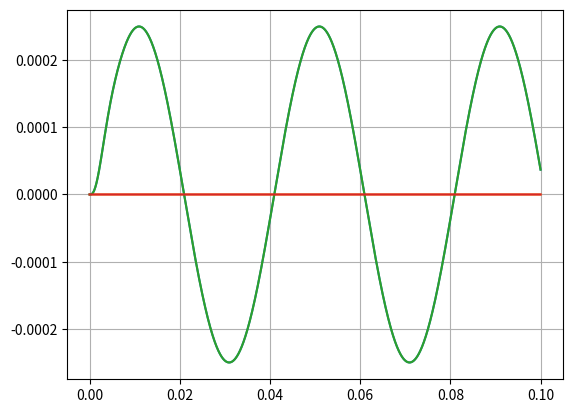
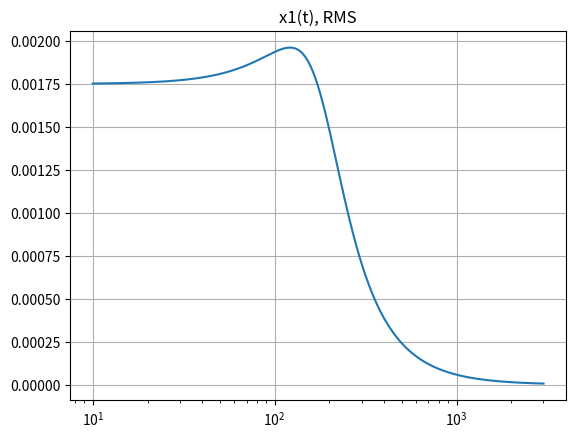

Write the Python code that produced these figures, in order.
# This file is part of Speaker Calculator - Loudspeaker design and calculations tool
# Copyright (C) 2025 - Kerem Basaran
# https://github.com/kbasaran
__email__ = "kbasaran@gmail.com"

# Linecraft is free software: you can redistribute it and/or
# modify it under the terms of the GNU General Public License
# as published by the Free Software Foundation, either version 3
# of the License, or (at your option) any later version.

# Linecraft is distributed in the hope that it will be useful,
# but WITHOUT ANY WARRANTY; without even the implied warranty of
# MERCHANTABILITY or FITNESS FOR A PARTICULAR PURPOSE.
# See the GNU General Public License for more details.

# You should have received a copy of the GNU General Public
# License along with Speaker Calculator. If not, see <https://www.gnu.org/licenses/>

import dataclasses as dtc
from functools import cached_property
import numpy as np
import sympy as smp
import sympy.physics.mechanics as mech
from sympy.solvers import solve
from scipy import signal
import pandas as pd
from sympy.abc import t


"""
https://www.micka.de/en/introduction.php

Glossary of Symbols:

fS: Resonance frequency of driver

VAS: Volume of air having the same acoustic compliance as driver suspension

QTS: total Q of driver at fS

RE: dc resistance of driver voice coil

LE: voice-coil inductance
(it is only used for voice-coil impedance diagram)

QMS: Q of driver at fS considering driver nonelectrical losses only

QES: Q of driver at fS considering electrical resistance RE only

Rg: output resistance of source (represents any resistances between source and driver - for example resistance of crossover inductor)

QE: Q of driver at fS considering system electrical resistance RE and Rg only

QT: total Q of driver at fS including all system resistances

QL: enclosure Q at fB resulting from leakage losses

fB: resonance frequency of vented enclosure

QTC: total Q of system at fC including all system resistances

fC: resonance frequency of closed box

VB: Net internal volume of enclosure (without port volume!)

RAP: Acoustic resistance of port losses

RAL: Acoustic resistance of enclosure losses caused by leakage

RAB: Acoustic resistance of enclosure losses caused by internal energy absorption

Pe: nominal electrical input power (defined through Re): Pe=Re*(eg/(Rg+Re))2

eg: open-circuit output voltage of source
"""


"""
from another source:
    
Ql is the system's Q at Fb due to leakage losses (sealing of the cabinet, etc.).

Qa is the system's Q at Fb due to absorption losses.

Qp is the system's Q at Fb due to port losses (turbulence, viscosity, etc.).

"""

def calculate_air_mass(Sd: float) -> float:
    """
    Air mass on diaphragm; the difference between Mms and Mmd.
    m2 in, kg out
    """
    return 1.13*(Sd)**(3/2)


def calculate_Lm(Bl, Re, Mms, Sd, RHO=1.1839, c_air=(101325 * 1.401 / 1.1839)**0.5):
    "Calculate Lm@Re, 1W, 1m."
    if Sd == 0:
        return -np.inf
    elif Sd < 0:
        raise RuntimeError("Surface area cannot have a negative value: " + Sd)

    w_ref = 10**-12
    I_1W_per_m2 = RHO * Bl**2 * Sd**2 / c_air / Re / Mms**2 / 2 / np.pi
    P_over_I_half_space = 1/2/np.pi  # m²
    return 10 * np.log10(I_1W_per_m2 * P_over_I_half_space / w_ref)


def calculate_coil_to_bottom_plate_clearance(Xpeak):
    """
    Proposed clearance for given Xpeak value.

    All values in basic SI units.
    """
    proposed_clearance = 1e-3 + (Xpeak - 3e-3) / 5
    return Xpeak + proposed_clearance


def calculate_SPL(settings: object, xty: tuple, Sd: float):
    # SPL calculation with simplified radiation impedance * acceleration
    # xty: RMS velocity of the disc along its axis, per frequency
    a = np.sqrt(Sd/np.pi)  # piston radius
    freqs = np.array(xty[0]).flatten()
    p0 = 0.5 * 1j * freqs*2*np.pi * settings.RHO * a**2 * np.array(xty[1]).flatten()
    pref = 2e-5
    SPL = 20*np.log10(np.abs(p0)/pref)
    return freqs, SPL


@dtc.dataclass
class Wire:
    name: str
    wire_type: str
    nominal_size: float
    shape: str
    w_avg: float
    h_avg: float
    w_max: float
    resistance: float  # ohm/m
    mass_density: float  # kg/m
    notes: str
    
    def __post_init__(self):
        self.shape = self.shape.lower()
    
    def get_summary(self) -> str:
        "Summary in markup language."
        return f"{self.name}        {self.shape[0].upper() + self.shape[1:]}"
                

@dtc.dataclass
class Coil:
    carrier_OD: float
    wire: Wire
    N_windings: tuple
    w_stacking_coef: float
    
    def _calc_turn_radius_per_layer(self):
        turn_radii_wire_center_to_axis = list()
        for i_layer in range(len(self.N_windings)):
            if i_layer == 0:
                turn_radii_wire_center_to_axis.append(
                    self.carrier_OD/2 + self.wire.w_avg/2
                    )
            else:
                turn_radii_wire_center_to_axis.append(
                    self.carrier_OD/2 + self.wire.w_avg/2
                    + (self.w_stacking_coef * i_layer * self.wire.w_avg)
                    )
        return turn_radii_wire_center_to_axis

    def total_wire_length(self):
        wire_length_per_layer = [2 * np.pi * radius * self.N_windings[i_layer] for i_layer, radius in enumerate(self.turn_radii)]
        return sum(wire_length_per_layer)

    def __post_init__(self):
        if not all([i > 0 for i in self.N_windings]):
            raise RuntimeError("Coil has layers with 0 windings.")
        self.turn_radii = self._calc_turn_radius_per_layer()
        self.N_layers = len(self.N_windings)
        self.h_winding = self.wire.h_avg * self.N_windings[0]
        self.mass = self.total_wire_length() * self.wire.mass_density
        self.Re = self.total_wire_length() * self.wire.resistance
        
        self.w_max = self.wire.w_max * self.N_layers
        self.w_nom = self.wire.w_avg * (1 + (self.N_layers - 1) * self.w_stacking_coef)

        self.OD_nom = 2 * self.turn_radii[-1] + self.wire.w_avg
        self.OD_max = self.carrier_OD + 2 * self.w_max

        self.name = (str(self.N_layers) + "L " + self.wire.name).strip()
        section_total_area = self.w_nom * self.h_winding
        if self.wire.shape == "circular":
            section_conductor_area = self.wire.nominal_size**2 * np.pi / 4 * sum(self.N_windings)
            self.fill_ratio = section_conductor_area / section_total_area
        elif self.wire.shapre == "rectangular":
            section_conductor_area = self.wire.nominal_size**2 * sum(self.N_windings)
            self.fill_ratio = section_conductor_area / section_total_area
        else:
            self.fill_ratio = np.nan
            raise ValueError("Unrecognized shape definition for wire {self.wire.name}: {self.wire.shape}")
    
    def get_wire_name_and_layers(self):
        return (
            self.wire.name,
            self.N_layers,
            )

    def get_summary(self) -> str:
        "Summary in markup language."
        summary = ("#### Winding"
                   "<br></br>"
                   f"{self.wire.name} - {self.wire.shape[0].upper() + self.wire.shape[1:]}"
                   "<br></br>"
                   f"N<sub>windings_total</sub>: {sum(self.N_windings)}"
                   "<br></br>"
                   f"N<sub>windings_per_layer</sub>:\n{self.N_windings}"
                   "<br></br>"
                   f"m<sub>windings</sub>: {(self.mass * 1e3):.4g} g"
                   "<br></br>"
                   f"Fill ratio: {self.fill_ratio * 100:.3g} %"

                   "  \n"                   
                   "##### Dimensions"
                   "<br></br>"
                   f"L<sub>total</sub>: {self.total_wire_length():.3g} m        "
                   f"h<sub>nom</sub> : {self.h_winding * 1000:.4g} mm"
                   "<br></br>"
                   f"w<sub>nom</sub> : {self.w_nom*1e3:.4g} mm        w<sub>max</sub> : {self.w_max*1e3:.4g} mm"
                   "<br></br>"
                   f"OD<sub>nom</sub> : {self.OD_nom*1e3:.4g} mm        OD<sub>max</sub> : {self.OD_max*1e3:.4g} mm"

                   )
        return summary


def wind_coil(wire: Wire,
              N_layers: int,
              w_stacking_coef: float,
              carrier_OD: float,
              h_winding_target: float,
              reduce_per_layer: float,
              ) -> Coil:
    "Create coil object based on given data."

    def N_winding_for_single_layer(i_layer: int) -> int:
        "Calculate the number of windings that fit on one layer of coil."
        # 1 winding less on each stacked layer if stacking coefficient is less than or equal to 0.9
        n_winding = h_winding_target / wire.h_avg - i_layer * reduce_per_layer
        return int(round(n_winding))

    N_windings = [N_winding_for_single_layer(i_layer) for i_layer in range(N_layers)]
    if any([N_winding < 1 for N_winding in N_windings]):
        raise ValueError("Some layers were impossible")

    return Coil(carrier_OD, wire, N_windings, w_stacking_coef)


def calculate_voltage(excitation_value, excitation_type, Re=None, Rnom=None):
    "Simplify electrical input definition to a voltage value."
    match excitation_type:

        case "Wn":
            if not Rnom:
                raise ValueError("Need to provide nominal impedance to calculate Wn")
            else:
                input_voltage = (excitation_value * Rnom) ** 0.5

        case "W":
            if not Re:
                raise ValueError("Need to provide Re to calculate W")
            else:
                input_voltage = (excitation_value * Re) ** 0.5

        case "V":
            input_voltage = excitation_value

        case _:
            raise ValueError("excitation type must be one of (V, W, Wn)")

    return input_voltage


@dtc.dataclass
class Motor:
    coil: Coil
    Bavg: float
    h_top_plate: float = None
    t_former : float = None
    airgap_clearance_inner: float = None
    airgap_clearance_outer: float = None
    h_former_under_coil: float = None

    """
    Coil and motor parameters of speaker.

    Parameters
    ----------
    coil : Coil
        Coil winding object.
    Bavg : float
        Average magnetic field on the total height of coil in rest position.
    """
    def get_summary(self) -> str:
        "Summary in markup language."
        summary = (
            "### Motor"
            "<br></br>"
            f"Overhang : {(self.coil.h_winding - self.h_top_plate) *500:.4g} mm"
            "<br></br>"
            f"OD<sub>pole piece</sub> : {(self.coil.carrier_OD - 2 * (self.t_former + self.airgap_clearance_inner)) * 1000:.4g} mm"
            "<br></br>"
            f"ID<sub>top plate</sub> : {(self.coil.OD_max + 2 * self.airgap_clearance_outer) * 1000:.4g} mm"
            
            "<br/>  \n"
            f"{self.coil.get_summary()}"
            )

        return summary


@dtc.dataclass
class SpeakerDriver:
    """
    Speaker driver class.
    Mostly to carry data. It also does some Thiele & Small calculations.
    Does not make frequency dependent calculations such as SPL, Impedance.
    """
    settings: object
    fs: float
    Sd: float
    Qms: float
    Bl: float = None  # provide only if motor is None
    Re: float = None  # provide only if motor is None
    Mms: float = None  # provide only if both motor and Mmd are None
    Mmd: float = None  # provide only if both motor and Mms are None
    motor: None | Motor = None  # None or 'Motor' instance
    dead_mass: float = None  # provide only if motor is 'Motor' instance
    Rs: float = 0  # resistance between the coil and the speaker terminals (leadwire etc.). provide only if motor is 'Motor' instance.
    Xpeak: float = None

    def __post_init__(self):

        # verification when speaker is specified without a motor object
        if self.motor is None and self.Rs != 0:
            raise RuntimeError("Do not define leadwire resistance Rs when Re is already defined.")

        # when a motor object is provided
        if isinstance(self.motor, Motor) and self.dead_mass is not None:
            # check if some parameters are specified twice
            already_available_in_Motor = ("Bl", "Re")
            if not all([getattr(self, val) is None for val in already_available_in_Motor]):
                raise RuntimeError("These attributes should not be specified when motor is already specified:"
                                   f"\n{already_available_in_Motor}")
            # derive parameters using info from Motor
            self.Bl = self.motor.coil.total_wire_length() * self.motor.Bavg
            self.Re = self.motor.coil.Re + self.Rs
            try:
                if "Mms" in locals().keys():
                    raise RuntimeError("Double definition. 'Mms' should not be defined in object instantiation"
                                       " when 'motor' is already defined.")
                self.Mmd = self.dead_mass + self.motor.coil.mass
                self.Mms = self.Mmd + calculate_air_mass(self.Sd)
            except NameError:
                raise RuntimeError("Unable to calculate 'Mms' and/or 'Mmd' with known parameters.")
        # no motor object is provided, directly Mms given    
        elif self.Mms is not None:
            if self.Mmd is not None:
                raise RuntimeError("Not allowed to define both Mmd and Mms in 'SpeakerDriver' object instantion.")
            self.Mmd = self.Mms - calculate_air_mass(self.Sd)
        # no motor object is provided, directly Mmd given
        elif self.Mmd is not None:
            self.Mms = self.Mmd + calculate_air_mass(self.Sd)
        # not enough info provided
        else:
            raise ValueError("Insufficient parameters. Define [motor, dead_mass], Mmd or Mms.")

        # more derived parameters
        self.Kms = self.Mms * (self.fs * 2 * np.pi)**2
        self.Rms = (self.Mms * self.Kms)**0.5 / self.Qms
        self.Ces = self.Bl**2 / self.Re
        self.Qts = (self.Mms * self.Kms)**0.5 / (self.Rms + self.Ces)
        self.Qes = (self.Mms * self.Kms)**0.5 / self.Ces
        zeta_speaker = 1 / 2 / self.Qts
        self.fs_damped = self.fs * (1 - 2 * zeta_speaker**2)**0.5  # complex number if overdamped system
        self.Lm = calculate_Lm(self.Bl, self.Re, self.Mms, self.Sd, self.settings.RHO, self.settings.c_air)  # sensitivity per W@Re
        self.Vas = self.settings.Kair / self.Kms * self.Sd**2

    def get_summary(self) -> str:
        "Summary in markup language."
        summary = ("## Speaker unit"
                   "<br></br>"
                   f"L<sub>m</sub> : {self.Lm:.2f} dBSPL        "
                   f"R<sub>e</sub> : {self.Re:.2f} ohm"
                   "<br></br>"
                   f"Bl : {self.Bl:.4g} Tm        "
                   f"Bl²/R<sub>e</sub> : {self.Bl**2/self.Re:.3g} N²/W"
                   "<br></br>"
                   f"Q<sub>es</sub> : {self.Qes:.3g}        "
                   f"Q<sub>ts</sub> : {self.Qts:.3g}"
                   "<br></br>"
                   f"V<sub>as</sub> : {self.Vas * 1e3:.4g} l"
                   
                   "<br/>  \n"
                   f"#### Mass and suspension"
                   "<br></br>"
                   f"M<sub>ms</sub> : {self.Mms*1000:.4g} g        "
                   f"M<sub>md</sub> : {self.Mmd*1000:.4g} g"
                   "<br></br>"
                   f"K<sub>ms</sub> : {self.Kms / 1000:.4g} N/mm        "
                   f"R<sub>ms</sub> : {self.Rms:.4g} kg/s"

                   "<br/>  \n"
                   "#### Displacement"
                   "<br></br>"
                   f"X<sub>peak</sub> : {self.Xpeak*1000:.3g} mm"
                   )

        if self.motor is not None:
            Xcrash = calculate_coil_to_bottom_plate_clearance(self.Xpeak)
            summary += f"      X<sub>crash</sub> : {Xcrash*1000:.3g} mm (recomm.)"
            summary += "<br/>  \n"
            summary += self.motor.get_summary()

        return summary


@dtc.dataclass
class Enclosure:
    # All units are SI
    settings: object
    Vb: float
    Qa: float
    Ql: float = np.inf
    
    def Vba(self):  # effective acoustical volume
        return self.Vb

    def K(self, Sd):
        return Sd**2 * self.settings.Kair / self.Vba()

    def R(self, Sd, Mms, Kms):
        # return ((Kms + self.K(Sd)) * Mms)**0.5 / self.Qa + ((Kms + self.K(Sd)) * Mms)**0.5 / self.Ql
        return ((Kms + self.K(Sd)) * Mms)**0.5 / self.Qa

    # def Vba(self):  # acoustical volume higher than actual due to internal damping
    #     # below formula is shown in GUI tooltip. Update tooltip if modifiying.
    #     return self.Vb * (0.94/self.Qa + 1)  # based on results from UniBox. Original source of formula not found.


@dtc.dataclass
class ParentBody:
    # All units are SI
    m: float
    k: float
    c: float

    def zeta(self, coupled_masses=0):
        # damping ratio
        return self.c / 2 / ((self.m + coupled_masses) * self.k)**0.5

    def Q(self, coupled_masses=0):
        if self.c > 0:
            return 1 / 2 / self.zeta(coupled_masses)
        else:
            return np.inf

    def f(self, coupled_masses=0):
        # undamped natural frequency a.k.a. resonance frequency
        f2_undamped = 1 / 2 / np.pi * (self.k / (self.m + coupled_masses))**0.5
        # f2_damped = f2_undamped * (1 - 2 * self.zeta()**2)**0.5
        # if np.iscomplex(f2_damped):
        #     f2_damped = None
        return f2_undamped



@dtc.dataclass
class PassiveRadiator:
    # All units are SI
    m: float  # without coupled air mass. a.k.a mmd_pr.
    k: float  # kmpr
    c: float  # rmpr
    Spr: float  # surface area

        
    def m_s(self):
        # passive radiator with coupled air mass included. a.k.a. mpr.
        return self.m + calculate_air_mass(self.Spr)
    
    def f(self):
        return 1 / 2 / np.pi * (self.k / self.m_s())**0.5

    def Q(self):
        return (self.k * self.m_s())**0.5 / self.c
                

def make_state_matrix_A(state_vars, state_diffs, sols):
    # State matrix

    matrix = []
    for state_diff in state_diffs:
        # Each row corresponds to the differential of a state variable
        # as listed in state_diffs
        # e.g. x1_t, x1_tt, x2_t, x2_tt

        # find coefficients of each state variable
        if state_diff in state_vars:
            coeffs = [int(state_vars[i] == state_diff) for i in range(len(state_vars))]
        elif state_diff in sols.keys():
            coeffs = [sols[state_diff].coeff(state_var) for state_var in state_vars]
        else:
            coeffs = np.zeros(len(state_vars))

        matrix.append(coeffs)

    return smp.Matrix(matrix)


def make_state_matrix_B(state_vars, state_diffs, input_vars, sols):
    # Input matrix

    matrix = []
    for state_diff in state_diffs:
        # Each row corresponds to the differential of a state variable
        # as listed in state_diffs
        # e.g. x1_t, x1_tt, x2_t, x2_tt
        
        # # find coefficients of each state variable
        if state_diff not in sols.keys():
            coeffs = np.zeros(len(input_vars))
        else:
            coeffs = [sols[state_diff].coeff(input_var) for input_var in input_vars]

        # # find coefficients of each state variable
        # if state_diff in sols.keys():
        #     coeffs = [sols[state_diff].coeff(input_var) for input_var in input_vars]
        # else:
        #     coeffs = np.zeros(len(input_vars))

        matrix.append(coeffs)
        
    return smp.Matrix(matrix)


@dtc.dataclass
class SpeakerSystem:
    speaker: SpeakerDriver
    Rs: float = 0  # series electrical resistance to the speaker terminals.
                    # may be inside the amp or in the cables to the speaker terminals
    enclosure: None | Enclosure = None
    parent_body: None | ParentBody = None
    passive_radiator: None | PassiveRadiator = None
    dir_pr: int = 1

    def __post_init__(self):
        self.settings = self.speaker.settings
        self._build_symbolic_ss_model()
        self.update_values()

    def _build_symbolic_ss_model(self):
        # Static symbols
        Mms, M2, Mpr = smp.symbols("M_ms, M_2, M_pr", real=True, positive=True)
        Kms, K2, Kpr = smp.symbols("K_ms, K_2, K_pr", real=True, positive=True)
        Rms, R2, Rpr = smp.symbols("R_ms, R_2, R_pr", real=True, positive=True)
        Kair, Vba, Rb = smp.symbols("Kair, V_ba, R_b", real=True, positive=True)
        Sd, Spr, Bl, Re, R_serial = smp.symbols("S_d, S_pr, Bl, R_e, R_serial", real=True, positive=True)
        # Direction coefficient for passive radiator
        # 1 if same direction with speaker, 0 if orthogonal, -1 if reverse direction

        # Dynamic symbols
        x1, x2 = mech.dynamicsymbols("x(1:3)")
        xpr = mech.dynamicsymbols("x_pr")
        p_housing = mech.dynamicsymbols("p_housing")
        i_coil = mech.dynamicsymbols("i_coil")
        Vsource = mech.dynamicsymbols("V_source", real=True)

        # Derivatives
        x1_t, x1_tt = smp.diff(x1, t), smp.diff(x1, t, t)
        x2_t, x2_tt = smp.diff(x2, t), smp.diff(x2, t, t)
        xpr_t, xpr_tt = smp.diff(xpr, t), smp.diff(xpr, t, t)

        # define state space system
        eqns = [    

                (
                 - Mms * x1_tt
                 - (Rms + Rb) * (x1_t - x2_t)
                 - Kms * (x1 - x2)

                 + p_housing * Sd
                 + i_coil * Bl
                 ),

                (
                 - M2 * x2_tt
                 - R2 * x2_t
                 - K2 * x2
                 
                 + (Rms + Rb) * (x1_t - x2_t)
                 + Kms * (x1 - x2)

                 + (Rpr + Rb) * (xpr_t - x2_t)
                 + Kpr * (xpr - x2)
                 
                 - p_housing * Sd
                 - p_housing * Spr

                 - i_coil * Bl
                 ),

                (
                 - Mpr * xpr_tt
                 - (Rpr + Rb) * (xpr_t - x2_t)
                 - Kpr * (xpr - x2)

                 + p_housing * Spr
                 ),
                
                ]
        
        temp_eqns = eqns.copy()
        eqns = []
        for eqn in temp_eqns:
            temp = eqn.subs(p_housing, - (Kair / Vba * (Spr * xpr + Sd * x1)))
            temp = temp.subs(i_coil, (Vsource - Bl*(x1_t - x2_t)) / (R_serial + Re))
            eqns.append(temp)

        # p_housing = - (Kair / Vba * (Spr * xpr + Sd * x1))
        # i_coil = (Vsource - Bl*(x1_t - x2_t)) / (R_serial + Re)
        # p and i are not added as state variables because they are linearly dependent on the other state variables
        # they could be added as solutions by adding in C and D above formulas

        state_vars = [x1, x1_t, x2, x2_t, xpr, xpr_t]  # state variables
        input_vars = [Vsource]  # input variables
        state_diffs = [var.diff() for var in state_vars]  # state differentials

        # dictionary of all sympy symbols used in model
        self.symbols = {key: val for (key, val) in locals().items() if isinstance(val, smp.Symbol)}
        
        # solve for state differentials
        sols = solve(eqns, [var for var in state_diffs if var not in state_vars], as_dict=True)  # heavy task, slow
        if len(sols) == 0:
            raise RuntimeError("No solution found for the equation.")

        # ---- SS model with symbols
        A_sym = make_state_matrix_A(state_vars, state_diffs, sols)  # system matrix
        B_sym = make_state_matrix_B(state_vars, state_diffs, input_vars, sols)  # input matrix
        C = dict()  # one per state variable -- scipy state space supports only a rank of 1 for output
        for i, state_var in enumerate(state_vars):
            C[state_var] = np.eye(len(state_vars))[i]
        D = np.zeros(len(input_vars))  # no feedforward

        self._symbolic_ss = {"A": A_sym,  # system matrix
                             "B": B_sym,  # input matrix
                             "C": C,  # output matrices dictionary, one per state variable
                             "D": D,  # feedforward
                             "state_vars": state_vars,
                            }

    def _get_parameter_names_to_values(self) -> dict:
        "Get a dictionary of all the parameters related to the speaker system"
        "key: symbol variable name, val: value"

        parameter_names_to_values = {

            "Mms": self.speaker.Mms,
            "Kms": self.speaker.Kms,
            "Rms": self.speaker.Rms,
            "Sd": self.speaker.Sd,
            "Bl": self.speaker.Bl,
            "Re": self.speaker.Re,

            "M2": np.inf if self.parent_body is None else self.parent_body.m,
            "K2": 0 if self.parent_body is None else self.parent_body.k,
            "R2": 0 if self.parent_body is None else self.parent_body.c,

            "Mpr": np.inf if self.passive_radiator is None else self.passive_radiator.m_s(),  # with air coupled
            "Kpr": 0 if self.passive_radiator is None else self.passive_radiator.k,
            "Rpr": 0 if self.passive_radiator is None else self.passive_radiator.c,
            "Spr": 0 if self.passive_radiator is None else self.passive_radiator.Spr,
            "dir_pr": self.dir_pr,

            "Vba": 0 if self.enclosure is None else self.enclosure.Vba(),  # in fact Vba is infinite when no enclosure. but infinite is not allowed.
            "Rb": 0 if self.enclosure is None else self.enclosure.R(
                self.speaker.Sd,
                self.speaker.Mms,
                self.speaker.Kms,
                ),

            "Kair": 0 if self.enclosure is None else self.settings.Kair,  # 0 is trickery a bit, to disable the housing formulas.

            "R_serial": self.Rs,

            }

        return parameter_names_to_values

    def get_symbols_to_values(self):
        # Dictionary with sympy symbols as keys and values as values
        parameter_names_to_values = self._get_parameter_names_to_values()
        return {symbol: parameter_names_to_values[name] for name, symbol in self.symbols.items()}

    def update_values(self, **kwargs):
        # ---- set the attributes of self with values in kwargs
        dataclass_field_names = [dataclass_field.name for dataclass_field in dtc.fields(self)]
        for key, val in kwargs.items():
            if key in dataclass_field_names:
                setattr(self, key, val)
            else:
                raise KeyError("Not familiar with key '{key}'")

        # ---- Update scalars
        self.R_sys = self.speaker.Re + self.Rs

        # ---- Substitute values into system matrix and input matrix
        symbols_to_values = self.get_symbols_to_values()
        A = np.array(self._symbolic_ss["A"].subs(symbols_to_values)).astype(float)
        B = np.array(self._symbolic_ss["B"].subs(symbols_to_values)).astype(float)

        # ---- Updates in relation to enclosure
        if isinstance(self.enclosure, Enclosure):
            zeta_boxed_speaker = (self.enclosure.R(self.speaker.Sd, self.speaker.Mms, self.speaker.Mms) \
                                  + self.speaker.Rms + self.speaker.Bl**2 / self.speaker.Re) \
                / 2 / ((self.speaker.Kms+self.enclosure.K(self.speaker.Sd)) * self.speaker.Mms)**0.5

            fb_undamped = 1 / 2 / np.pi * ((self.speaker.Kms+self.enclosure.K(self.speaker.Sd)) / self.speaker.Mms)**0.5

            fb_damped = fb_undamped * (1 - 2 * zeta_boxed_speaker**2)**0.5
            if np.iscomplex(fb_damped):  # means overdamped
                fb_damped = np.nan

            self.fb = fb_undamped
            self.Qtc = np.inf if zeta_boxed_speaker == 0 else 1 / 2 / zeta_boxed_speaker

        else:
            self.fb = np.nan
            self.Qtc = np.nan


        # ---- Updates in relation to parent body
        if isinstance(self.parent_body, ParentBody):
            # Zeta is damping ratio. It is not damping coefficient (c) or quality factor (Q).
            # Zeta = c / 2 / (k*m)**0.5)
            # Q = (k*m)**0.5 / c
            zeta2_free = self.parent_body.c / 2 / ((self.speaker.Mms + self.parent_body.m) * self.parent_body.k)**0.5
            if self.parent_body.c > 0:
                q2_free = 1 / 2 / zeta2_free
            elif self.parent_body.c == 0:
                q2_free = np.inf
            else:
                raise ValueError(f"Invalid value for parent_body.c: {self.parent_body.c}")

            # assuming relative displacement between x1 and x2 are zero
            # i.e. blocked speaker
            f2_undamped = 1 / 2 / np.pi * (self.parent_body.k / (self.speaker.Mms + self.parent_body.m))**0.5

            f2_damped = f2_undamped * (1 - 2 * zeta2_free**2)**0.5
            if np.iscomplex(f2_damped):  # means overdamped
                f2_damped = np.nan

            self.f2 = f2_undamped
            self.Q2 = q2_free

        else:
            self.f2 = np.nan
            self.Q2 = np.nan
            # make system coefficients related to x2 and x2_t zero
            A[2:4, :] = 0
            A[:, 2:4] = 0
            B[2:4] = 0


        # ---- Update passive radiator related attributes
        if isinstance(self.passive_radiator, PassiveRadiator):
            print("PR lumped calculations not ready yet")
            # maybe disable showing Qtc when it is a PR
        else:
            # make system coefficients related to xpr and xpr_t zero
            A[4:6, :] = 0
            A[:, 4:6] = 0
            B[4:6] = 0


        # ---- Build ss models
        self.ss_models = dict()
        for state_var in self._symbolic_ss["state_vars"]:
            self.ss_models[repr(state_var)] = signal.StateSpace(A,
                                                                B,
                                                                self._symbolic_ss["C"][state_var],
                                                                self._symbolic_ss["D"],
                                                                )

    def get_summary(self) -> str:
        "Summary in markup language."
        summary = self.speaker.get_summary()

        summary += ("<br/>  \n"
                    "## System"
                    "<br></br>"
                    f"R<sub>sys</sub>: {self.R_sys:.2f} ohm"
                   )

        if isinstance(self.enclosure, Enclosure):
            summary += (
                "<br/>  \n"
                "### Enclosure"
                "<br></br>"
                f"Q<sub>tc</sub>: {self.Qtc:.3g}      f<sub>b</sub>: {self.fb:.4g} Hz"
                "<br></br>"
                f"K<sub>enc,s</sub>: {self.enclosure.K(self.speaker.Sd)/1000:.4g} N/mm"
                )
            if isinstance(self.passive_radiator, PassiveRadiator):
                summary += "      K<sub>enc,pr</sub>: {self.enclosure.K(self.passive_radiator.Spr):.4g} N/mm"
            
        if isinstance(self.parent_body, ParentBody):
            coupled_masses = self.speaker.Mmd + getattr(self.passive_radiator, "m", 0)
            summary += (
                "<br/>  \n"
                "### Parent body"
                "\n"
                "##### Assuming child masses are decoupled"
                "<br></br>"
                f"Q<sub>pb</sub>: {self.parent_body.Q():.4g}      f<sub>pb</sub>: {self.parent_body.f():.4g} Hz"
                "\n"
                "##### Assuming child masses are coupled"
                "<br></br>"
                f"Q<sub>pb,c</sub>: {self.parent_body.Q(coupled_masses):.4g}      f<sub>pb,c</sub>: {self.parent_body.f(coupled_masses):.4g} Hz"
                )

        return summary

    def power_at_Re(self, Vspeaker):
        # Calculation of power at Re for given voltage at the speaker terminals
        return Vspeaker**2 / self.Re
    
    def get_displacements(self, V_source, freqs: np.array) -> dict:
        # Voltage argument given in RMS
        # outputs in m
        disps = dict()
        w = 2 * np.pi * np.array(freqs)

        x1 = signal.freqresp(self.ss_models["x1(t)"], w=w)[1] * V_source

        disps["Diaphragm, peak"] = x1 * 2**0.5
        disps["Diaphragm, RMS"] = x1

        if self.parent_body is not None:  # in fact, better return these even when no parnt_body, and filter in plotting
            x2 = signal.freqresp(self.ss_models["x2(t)"], w=w)[1] * V_source
            disps["Parent body, RMS"] = x2
            disps["Diaphragm, peak, relative to parent"] = (x1 - x2) * 2**0.5
            disps["Diaphragm, RMS, relative to parent"] = (x1 - x2)

        if self.passive_radiator is not None:  # remove later and return always
            xpr = signal.freqresp(self.ss_models["x_pr(t)"], w=w)[1] * V_source
            disps["PR/vent, RMS"] = xpr
            disps["PR/vent, peak"] = xpr * 2**0.5
            if self.parent_body is not None:
                disps["PR/vent, peak, relative to parent"] = (xpr - x2) * 2**0.5
                disps["PR/vent, RMS, relative to parent"] = (xpr - x2)
                
        return disps

    def get_velocities(self, V_source, freqs: np.array) -> dict:
        # Voltage argument given in RMS
        # outputs in m/s
        velocs = dict()
        w = 2 * np.pi * np.array(freqs)

        x1_t = signal.freqresp(self.ss_models["Derivative(x1(t), t)"], w=w)[1] * V_source
        velocs["Diaphragm, RMS"] = x1_t

        if self.parent_body is not None:  # remove later and return always
            x2_t = signal.freqresp(self.ss_models["Derivative(x2(t), t)"], w=w)[1] * V_source
            velocs["Parent body, RMS"] = x2_t
            velocs["Diaphragm, RMS, relative to parent"] = x1_t - x2_t

        if self.passive_radiator is not None:  # remove later and return always
            xpr_t = signal.freqresp(self.ss_models["Derivative(x_pr(t), t)"], w=w)[1] * V_source
            velocs["PR/vent, RMS"] = xpr_t
            if self.parent_body is not None:
                velocs["PR/vent, RMS, relative to parent"] = xpr_t - x2_t
        
        return velocs

    def get_accelerations(self, V_source, freqs: np.array) -> dict:
        # Voltage argument given in RMS
        # outputs in m/s
        velocs = self.get_velocities(V_source, freqs)
        w = 2 * np.pi * np.array(freqs)

        return {key: arr.flatten() * 1j * w for key, arr in velocs.items()}
    
    def get_Z(self, freqs):
        imps = dict()
        velocs = self.get_velocities(1, freqs)

        # relative velocity of coil (x1) to magnetic field (parent body, x2)
        if self.parent_body is None:
            x1t_relative_x2t = velocs["Diaphragm, RMS"]
        else:
            x1t_relative_x2t = velocs["Diaphragm, RMS, relative to parent"]

        imps["Impedance speaker"] = self.R_sys / (1 - self.speaker.Bl * x1t_relative_x2t) - self.Rs  # speaker only
        if self.Rs > 0:  # remove later and return always
            imps["Impedance incl. source, cables"] = imps["Impedance speaker"] + self.Rs
    
        return imps

    def get_forces(self, V_source, freqs: np.array) -> dict:
        # Voltage argument given in RMS
        # force coil means force generated by coil
        # force speaker means force generated by speaker (inertial forces)
        forces = dict()
        velocs = self.get_velocities(V_source, freqs)
        accs = self.get_accelerations(V_source, freqs)

        # relative velocity of coil (x1) to magnetic field (parent body, x2)
        if self.parent_body is None:
            x1t_relative_x2t = velocs["Diaphragm, RMS"]
        else:
            x1t_relative_x2t = velocs["Diaphragm, RMS, relative to parent"]

        force_coil = np.abs(self.speaker.Bl * (V_source - self.speaker.Bl * x1t_relative_x2t) / self.R_sys)
        force_speaker = accs["Diaphragm, RMS"] * self.speaker.Mms  # inertial force
        
        forces = {}
        forces["Lorentz force"] = force_coil
        forces["Force from speaker to parent body, RMS"] = force_speaker
        
        if self.passive_radiator is None:
            force_pr = np.zeros(len(force_speaker))
        else:
            force_pr = accs["PR/vent, RMS"] * self.passive_radiator.m_s()  # inertial force
            forces["Force from passive radiator to parent body, RMS"] = force_pr
            # forces["Reaction force from reference frame"] += force_pr

        if self.parent_body is None:
            force_pb = np.zeros(len(force_speaker))
        else:
            force_pb = accs["Parent body, RMS"] * self.parent_body.m  # inertial force
            forces["Force from parent body to reference frame, RMS"] = force_pb + force_pr + force_speaker

        return forces

    def get_phases(self, freqs: np.array) -> dict:
        # Phase for displacements
        # output in degrees
        phases = dict()
        disps = self.get_displacements(1, freqs)

        phases["Diaphragm"] = np.angle(disps["Diaphragm, RMS"], deg=True)

        if self.parent_body is not None:
            phases["Parent body"] = np.angle(disps["Parent body, RMS"], deg=True)

        if self.passive_radiator is not None:
            phases["PR/vent"] = np.angle(disps["PR/vent, RMS"], deg=True)
            
        return phases


@dtc.dataclass
class Settings:
    RHO: float = 1.1839  # density of air at 25 degrees celcius
    P0: int = 101325  # atmospheric pressure
    GAMMA: float = 1.401  # adiabatic index of air
    Kair: float = P0 * GAMMA
    c_air: float = (Kair / RHO)**0.5


def tests():
    settings = Settings()

    def generate_freq_list(freq_start, freq_end, ppo):
        """
        Create a numpy array for frequencies to use in calculation.
    
        ppo means points per octave
        """
        numStart = np.floor(np.log2(freq_start/1000)*ppo)
        numEnd = np.ceil(np.log2(freq_end/1000)*ppo)
        freq_array = 1000*np.array(2**(np.arange(numStart, numEnd + 1)/ppo))
        return freq_array
    
    freqs = generate_freq_list(10, 3000, 48*8)


    # ---- do default model of 0.1.6
    enclosure = Enclosure(settings, 1e-3, 200)
    parent_body = ParentBody(0.1, 25e3, 4)
    my_speaker = SpeakerDriver(settings, 111, 53.5e-4, 6.51, Bl=4.78, Re=4.18, Mms=5.09e-3)
    my_system = SpeakerSystem(my_speaker,
                              parent_body=None,
                              enclosure=None,
                              passive_radiator=None,
                              )

    my_system.update_values(speaker=my_speaker,
                            Rs=1,
                            enclosure = enclosure,
                            parent_body = None,
                            # passive_radiator = pr,
                            )
    
    my_system.update_values(speaker=my_speaker,
                            Rs=1,
                            enclosure = None,
                            parent_body = parent_body,
                            # passive_radiator = pr,
                            )

    
    my_system.update_values(speaker=my_speaker,
                            Rs=1,
                            enclosure = None,
                            parent_body = None,
                            # passive_radiator = pr,
                            )
    
    my_system.update_values(speaker=my_speaker,
                            Rs=1,
                            enclosure = None,
                            parent_body = parent_body,
                            passive_radiator = None,
                            )
        
    my_system.update_values(speaker=my_speaker,
                            Rs=0,
                            enclosure = enclosure,
                            parent_body = None,
                            passive_radiator = None,
                            )

    # do test model for unibox - Qa / Ql
    # enclosure = Enclosure(0.05, 9999)
    # my_speaker = SpeakerDriver(100, 52e-4, 8, Bl=3, Re=4, Mms=7.7e-3)
    # my_system = SpeakerSystem(my_speaker, enclosure=enclosure)
    # x1 = signal.freqresp(my_system.ss_model, w=np.array([100, 200]))
    
    import matplotlib.pyplot as plt
    
    # ---- Time signal
    t = np.arange(0, 0.1, 1/100000)
    u = 2**0.5 * np.sin(25 * 2 * np.pi * t)
    youts = {}
    for i, (key, model) in enumerate(my_system.ss_models.items()):
        _, _, yout = signal.lsim(model, U=u, T=t)
        youts[key] = yout[:, i]
    
    print("relative disps: min, max")
    print(min(youts['x1(t)'] - youts['x2(t)']), max(youts['x1(t)'] - youts['x2(t)']))
    plt.plot(t, youts['x1(t)'])
    plt.plot(t, youts['x2(t)'])
    plt.plot(t, youts['x1(t)'] - youts['x2(t)'])
    plt.plot(t, youts['x_pr(t)'])
    plt.grid()
    plt.show()
    
    # ---- Print out values at frequencies
    
    # disps = my_system.get_displacements(1, 25)
    # disp_x1 = disps["Diaphragm, peak"]
    # # disp_x2 = disps["Parent body, RMS"] * 2**0.5
    # print("disps: real, abs")
    # print(np.real(disp_x1 - disp_x2), np.abs(disp_x1 - disp_x2))

    
    # forces = my_system.get_forces(1, 25)
    # print("forces: real, abs")
    # print(np.real(forces["Force from parent body to reference frame, RMS"]), np.abs(forces["Force from parent body to reference frame, RMS"]))

    w, y = signal.freqresp(my_system.ss_models["x1(t)"], w=2*np.pi*freqs)
    y_rms_for_10Vrms = np.abs(y) * 10
    y_for_10Vrms = y_rms_for_10Vrms * 2**0.5
    plt.semilogx(freqs, y_rms_for_10Vrms)
    plt.grid()
    plt.title("x1(t), RMS")
    for i, freq in enumerate(freqs):
        if int(freq) == 200 or i==0 or i==len(freqs)-1:
            print(f"{freqs[i]:.5g}Hz: {y_rms_for_10Vrms[i] * 1e3:.5g}mm RMS")
    
    return my_system


if __name__ == "__main__":
    my_system = tests()
